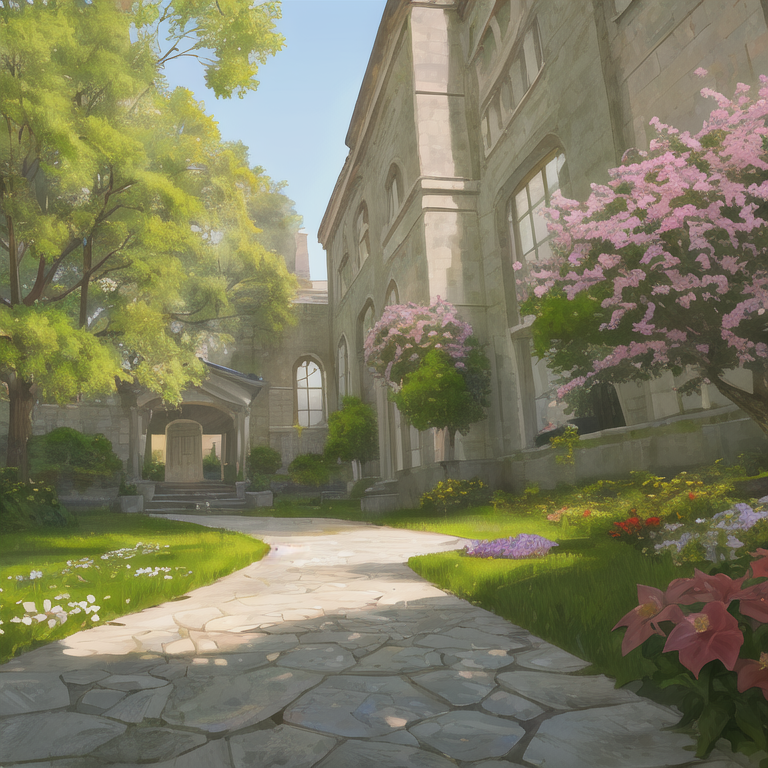
Generation parameters embedded in this image by AUTOMATIC1111 Stable Diffusion web UI or a fork of it (Forge, ...) (PNG 'parameters' text chunk):
masterpiece, best quality,fantasy,outdoors, flower, tree, 
Negative prompt: lowres, bad anatomy, bad hands, text, error, missing fingers, extra digit, fewer digits, cropped, worst quality, low quality, normal quality, jpeg artifacts, signature, watermark, username, blurry, artist name
Steps: 20, Sampler: DPM++ SDE Karras, CFG scale: 11, Seed: 2697154431, Size: 768x768, Model hash: 71e703a0fc, Clip skip: 2, Eta: 0.2